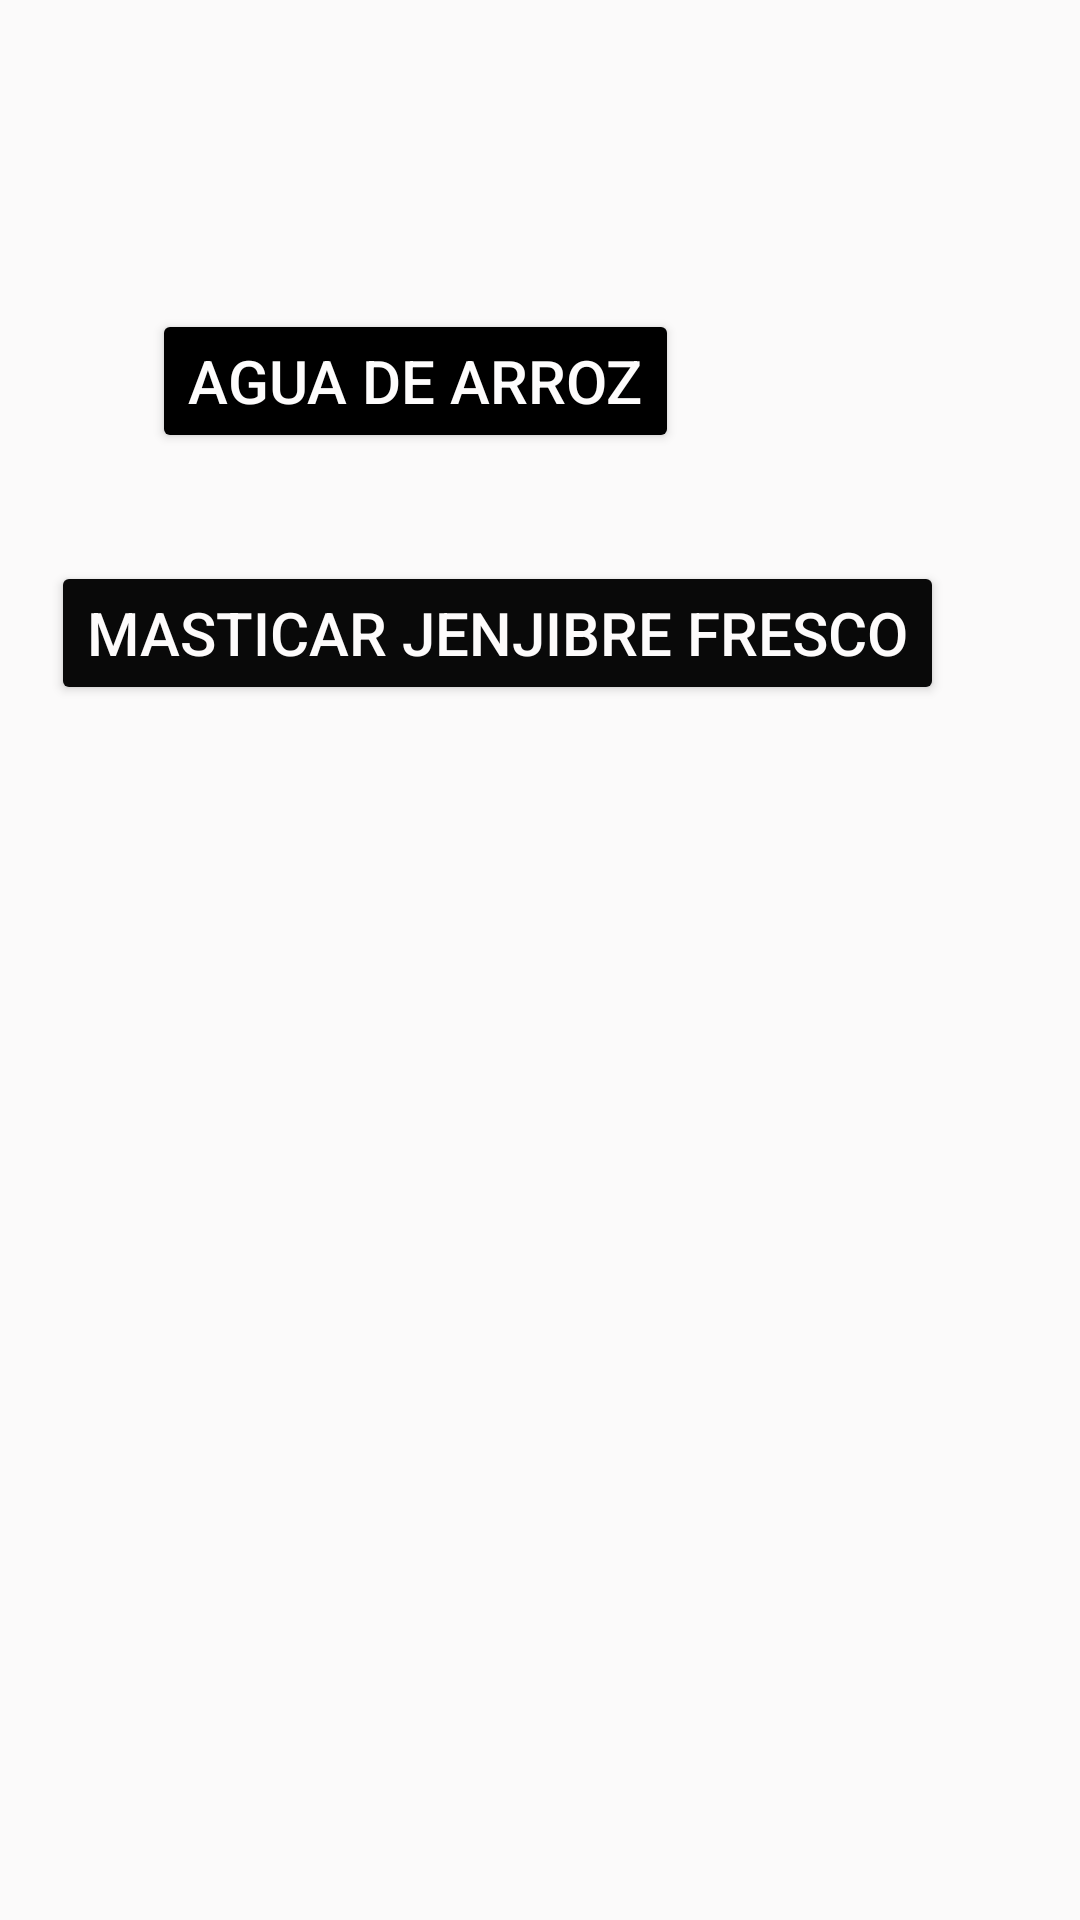

Reconstruct the res/layout file that produces this screen, plus the resources it refers to.
<!-- AndroidManifest.xml: application theme Theme.Homedi -->
<!-- res/layout/dolores.xml -->
<?xml version="1.0" encoding="utf-8"?>
<androidx.constraintlayout.widget.ConstraintLayout xmlns:android="http://schemas.android.com/apk/res/android"
    xmlns:app="http://schemas.android.com/apk/res-auto"
    xmlns:tools="http://schemas.android.com/tools"
    android:layout_width="match_parent"
    android:layout_height="match_parent"
    android:background="#FFFFFF"
    android:backgroundTint="#FBFAFA">

    <Button
        android:id="@+id/Dolores2"
        android:layout_width="wrap_content"
        android:layout_height="wrap_content"
        android:backgroundTint="#090909"
        android:text="Masticar Jenjibre fresco"
        android:textColor="#FDFBFB"
        android:textSize="20sp"
        app:layout_constraintBottom_toBottomOf="parent"
        app:layout_constraintEnd_toEndOf="parent"
        app:layout_constraintHorizontal_bias="0.274"
        app:layout_constraintStart_toStartOf="parent"
        app:layout_constraintTop_toTopOf="parent"
        app:layout_constraintVertical_bias="0.316" />

    <Button
        android:id="@+id/dolores1"
        android:layout_width="wrap_content"
        android:layout_height="wrap_content"
        android:backgroundTint="#000000"
        android:text="Agua de Arroz"
        android:textColor="#FDFCFC"
        android:textSize="20sp"
        app:layout_constraintBottom_toBottomOf="parent"
        app:layout_constraintEnd_toEndOf="parent"
        app:layout_constraintHorizontal_bias="0.274"
        app:layout_constraintStart_toStartOf="parent"
        app:layout_constraintTop_toTopOf="parent"
        app:layout_constraintVertical_bias="0.174" />
</androidx.constraintlayout.widget.ConstraintLayout>
<!-- resources referenced by this layout -->
<resources>
  <style name="Theme.Homedi" parent="Theme.MaterialComponents.DayNight.DarkActionBar">
          
          <item name="colorPrimary">@color/purple_500</item>
          <item name="colorPrimaryVariant">@color/purple_700</item>
          <item name="colorOnPrimary">@color/white</item>
          
          <item name="colorSecondary">@color/teal_200</item>
          <item name="colorSecondaryVariant">@color/teal_700</item>
          <item name="colorOnSecondary">@color/black</item>
          
          <item name="android:statusBarColor">?attr/colorPrimaryVariant</item>
          
      </style>
  <!-- not gathered from this repository: default colours our renderer supplied (Android Studio template values) -->
  <color name="purple_500">#FF6200EE</color>
  <color name="purple_700">#FF3700B3</color>
  <color name="teal_200">#FF03DAC5</color>
  <color name="teal_700">#FF018786</color>
  <color name="black">#FF000000</color>
  <color name="white">#FFFFFFFF</color>
</resources>
